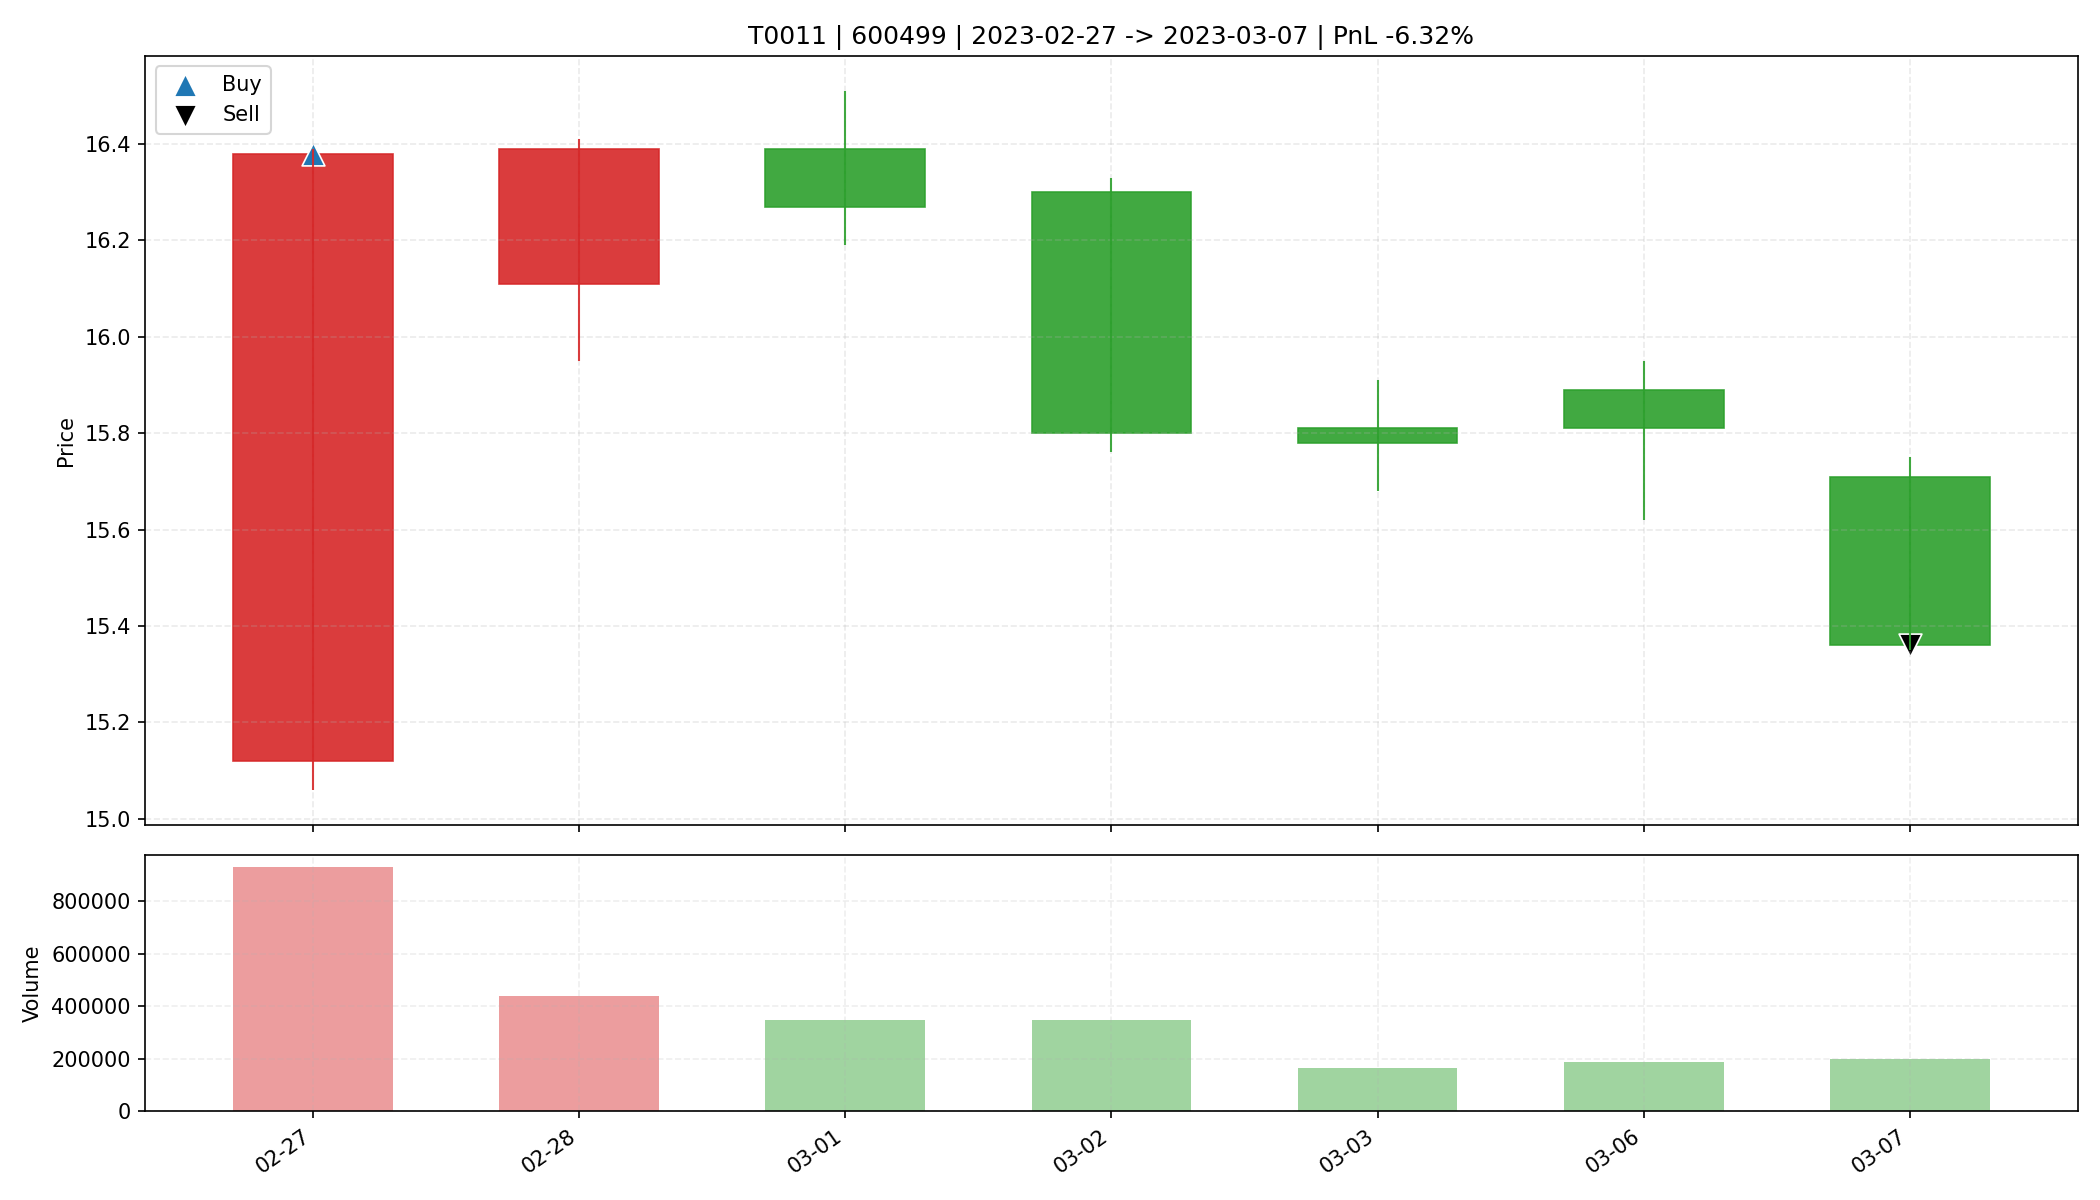

Data behind this chart, as committed beside it:
date, open, high, low, close, amount, volume, trade_id, code, buy_date, sell_date, buy_price, sell_price, matched_shares, buy_reason, sell_reason, sell_profit_pct, sell_hold_days, is_buy_day, is_sell_day, holding_day_index
2023-02-27, 15.12, 16.39, 15.06, 16.38, 1484132480, 927929, T0011, 600499, 2023-02-27, 2023-03-07, 16.38, 15.36, 2000, 前10日振幅9.0%, 阳线涨幅8.3%, 突破均线, 放量3.0倍(温和+爆发…, 跌破MA10, -6.321, 6.0, True, False, 0
2023-02-28, 16.11, 16.41, 15.95, 16.39, 710486336, 438517, T0011, 600499, 2023-02-27, 2023-03-07, 16.38, 15.36, 2000, 前10日振幅9.0%, 阳线涨幅8.3%, 突破均线, 放量3.0倍(温和+爆发…, 跌破MA10, -6.321, 6.0, False, False, 1
2023-03-01, 16.39, 16.51, 16.19, 16.27, 565486336, 346417, T0011, 600499, 2023-02-27, 2023-03-07, 16.38, 15.36, 2000, 前10日振幅9.0%, 阳线涨幅8.3%, 突破均线, 放量3.0倍(温和+爆发…, 跌破MA10, -6.321, 6.0, False, False, 2
2023-03-02, 16.3, 16.33, 15.76, 15.8, 555314880, 347518, T0011, 600499, 2023-02-27, 2023-03-07, 16.38, 15.36, 2000, 前10日振幅9.0%, 阳线涨幅8.3%, 突破均线, 放量3.0倍(温和+爆发…, 跌破MA10, -6.321, 6.0, False, False, 3
2023-03-03, 15.81, 15.91, 15.68, 15.78, 257090496, 162888, T0011, 600499, 2023-02-27, 2023-03-07, 16.38, 15.36, 2000, 前10日振幅9.0%, 阳线涨幅8.3%, 突破均线, 放量3.0倍(温和+爆发…, 跌破MA10, -6.321, 6.0, False, False, 4
2023-03-06, 15.89, 15.95, 15.62, 15.81, 294574304, 187092, T0011, 600499, 2023-02-27, 2023-03-07, 16.38, 15.36, 2000, 前10日振幅9.0%, 阳线涨幅8.3%, 突破均线, 放量3.0倍(温和+爆发…, 跌破MA10, -6.321, 6.0, False, False, 5
2023-03-07, 15.71, 15.75, 15.35, 15.36, 310896864, 200139, T0011, 600499, 2023-02-27, 2023-03-07, 16.38, 15.36, 2000, 前10日振幅9.0%, 阳线涨幅8.3%, 突破均线, 放量3.0倍(温和+爆发…, 跌破MA10, -6.321, 6.0, False, True, 6
